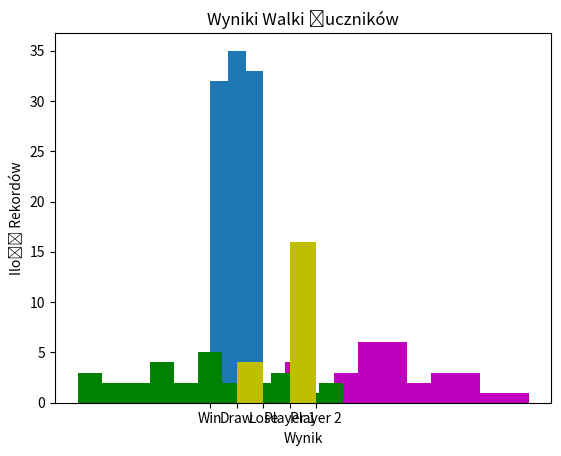

Here is the Python script that generated this plot:
import random
import time
import numpy as np
import matplotlib.pyplot as plt
from math import sqrt
from scipy import stats

x0 = round(time.time() * 1000)


def random_choice():
    global x0
    a = 69069
    c = 5
    m = 2 ** 32
    X = (a * x0 + c) % m
    x0 = X
    Y = np.double(x0 / m)
    return Y

def rps():  # 1 - rock; 2 - paper; 3 - scissors
    player_1 = int(np.ceil(random_choice() * 3))
    player_2 = int(np.ceil(random_choice() * 3))
    if player_1 == 1:
        if player_2 == 1:
            return "Draw"
        elif player_2 == 2:
            return "Lose"
        else:
            return "Win"
    if player_1 == 2:
        if player_2 == 2:
            return "Draw"
        elif player_2 == 3:
            return "Lose"
        else:
            return "Win"
    if player_1 == 3:
        if player_2 == 3:
            return "Draw"
        elif player_2 == 1:
            return "Lose"
        else:
            return "Win"


def dice_game():
    player_1_1 = int(np.ceil(random_choice() * 6))
    player_1_2 = int(np.ceil(random_choice() * 6))
    player_2_1 = int(np.ceil(random_choice() * 6))
    player_2_2 = int(np.ceil(random_choice() * 6))
    result = player_1_1+ player_1_2 - player_2_1 - player_2_2
    return player_1_1+player_1_2,result
    # if result > 0:
    #     return "Win", result
    # elif result == 0:
    #     return "Draw", result
    # else:
    #     return "Lose", result


archery_target = {
    10: [0, 80],
    9: [80, 160],
    8: [160, 240],
    7: [240, 320],
    6: [320, 400],
    5: [400, 480],
    4: [480, 560],
    3: [560, 640],
    2: [640, 720],
    1: [720, 800],
    0: [800, 1300]
}


def archer_fight(n):  # odległości od 1 do 10 pkt co 8 cm
    player_1_points = 0
    global player_1_score_his
    player_2_points = 0
    global player_2_score_his
    shot_point = 0
    for i in range(n):
        player_1 = round(random_choice() * 1000, 2)
        shot_point = round(random_choice()*360, 2)
        player_2_x = round(random_choice() * 900, 2)
        player_2_y = round(random_choice() * 900, 2)
        player_2 = sqrt(player_2_x ** 2 + player_2_y ** 2)
        global archery_target
        for key in archery_target:
            if archery_target[key][0] <= player_1 < archery_target[key][1]:
                player_1_points += key
                # player_1_score_his.append(key)
            if archery_target[key][0] <= player_2 < archery_target[key][1]:
                player_2_points += key
                # player_2_score_his.append(key)
    return player_1_points - player_2_points


############# RPS ##################
score_p1 = []
for i in range(100):
    score_p1.append(rps())
order = {"Win":0, "Draw":1, "Lose":2}
score_p1.sort(key=lambda val:order[val])
data_to_his = np.asarray(score_p1)
plt.hist(data_to_his, bins=3)
plt.title("Wyniki 1 gracza gry KPN")
plt.xlabel("Wyniki")
plt.ylabel("Ilości rekordów")
plt.show()
unique = ['Win', 'Lose', 'Draw']
counted_score_p1 = {}
for i in unique:
    no = 0
    for j in score_p1:
        if i == j:
            no+=1
    counted_score_p1[i]=no
values_to_test = list(counted_score_p1.values())
print(stats.chisquare(values_to_test))
# H0 Jeden Gracz odnosi znaczne zwycięztwo
# Alpha 0,05
################ dice_game #####################
results_dice_roll = []
differences_dice_roll = []
for i in range(30):
    result = dice_game()
    results_dice_roll.append(result[0])
    differences_dice_roll.append(result[1])

plt.hist(results_dice_roll,bins=12, color="m", range=(1,12))
plt.title("Wynik 30 rzutów koścmi")
plt.xlabel("Wyniki")
plt.ylabel("Ilość rekordów")
plt.show()
differences_dice_roll.sort()
plt.hist(differences_dice_roll, bins=11, range=(-5,5), color="g")
plt.title("Różnice w wyniku rzutu kości")
plt.xlabel("Wartości")
plt.ylabel("Ilość Rekordów")
plt.show()

###################### Archery Fight ####################
A_fight_results = []
for i in range(20):
    if archer_fight(10)<0:
        A_fight_results.append("Player 2")
    elif archer_fight(10) > 0:
        A_fight_results.append("Player 1")
    else:
        A_fight_results.append("Draw")
order_archery = {"Player 1":0, "Draw":1, "Player 2":2}
A_fight_results.sort(key=lambda val:order_archery[val])
plt.hist(A_fight_results,bins = 3, color="y")
plt.title("Wyniki Walki Łuczników")
plt.xlabel("Wynik")
plt.ylabel("Ilość Rekordów")
plt.show()
